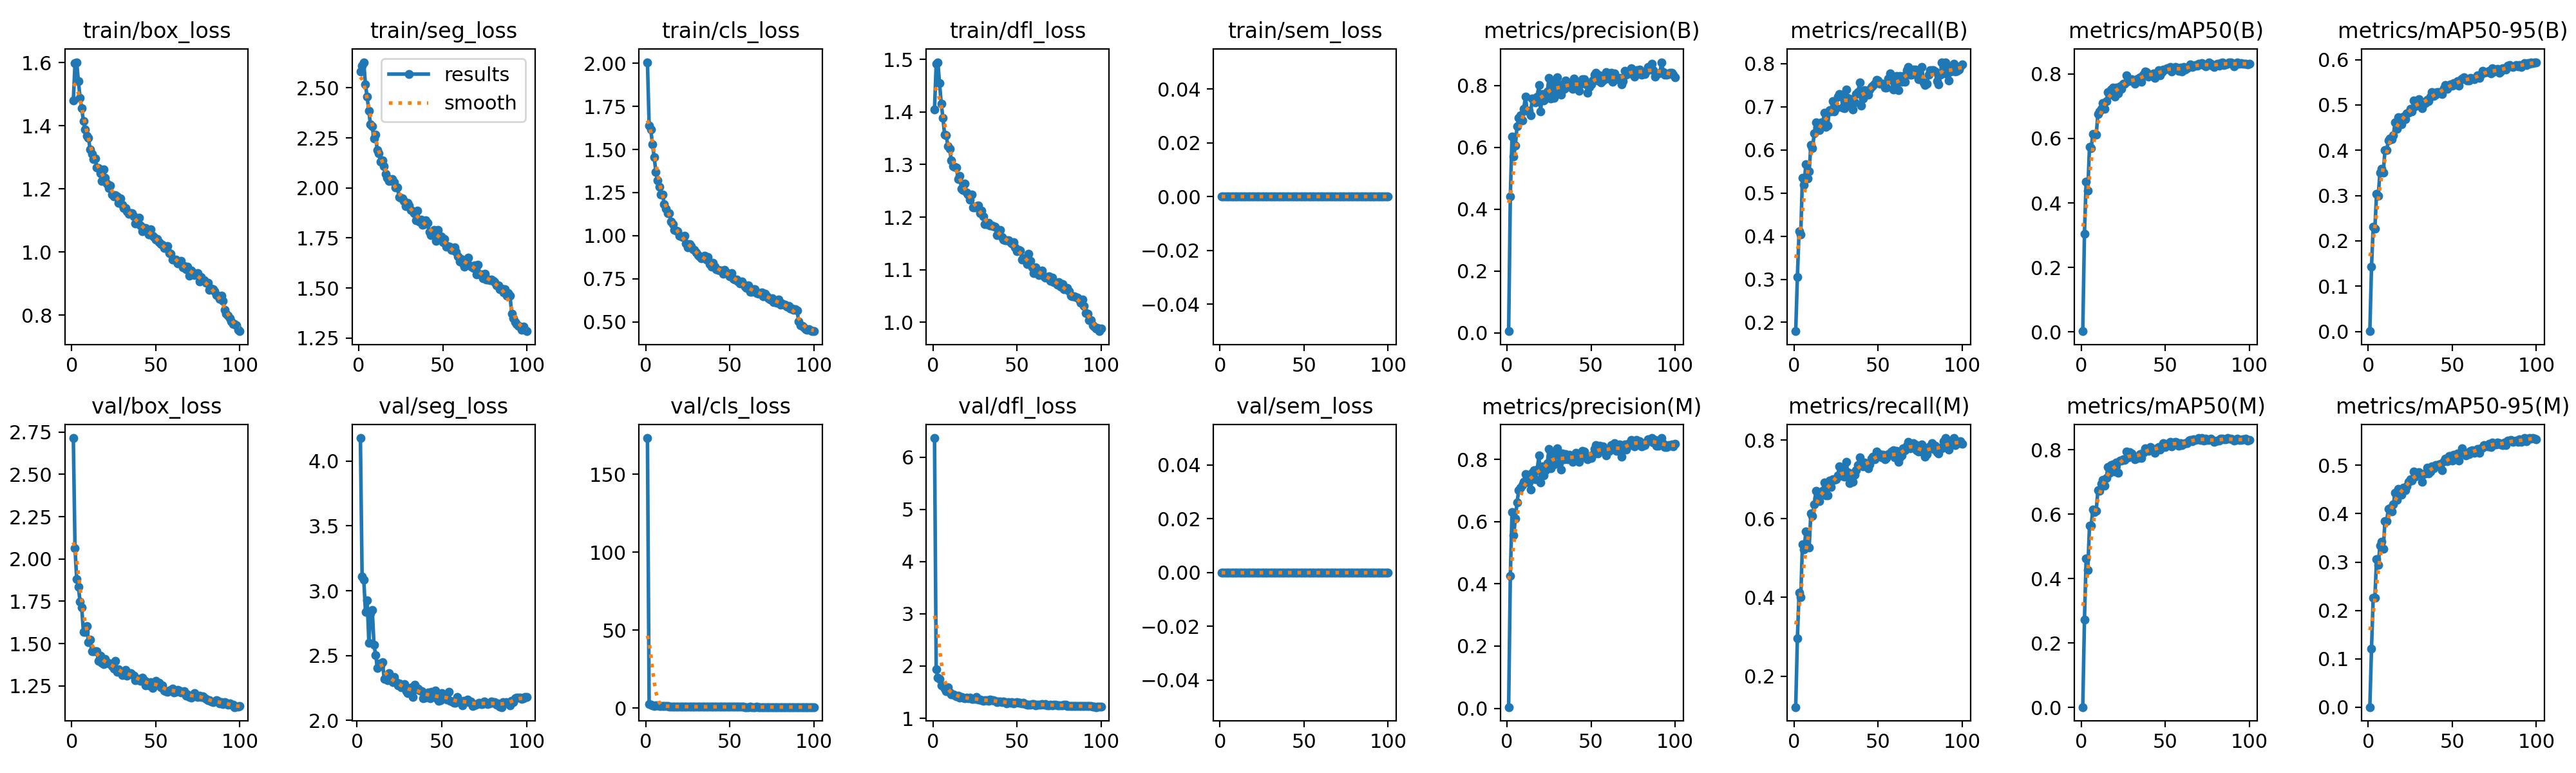

The file beside this chart, header and first rows:
epoch, time, train/box_loss, train/seg_loss, train/cls_loss, train/dfl_loss, train/sem_loss, metrics/precision(B), metrics/recall(B), metrics/mAP50(B), metrics/mAP50-95(B), metrics/precision(M), metrics/recall(M), metrics/mAP50(M), metrics/mAP50-95(M), val/box_loss, val/seg_loss, val/cls_loss, val/dfl_loss, val/sem_loss, lr/pg0, lr/pg1, lr/pg2
1, 83.6, 1.48, 2.583, 2.006, 1.405, 0, 0.00492, 0.1795, 0.00188, 0.00072, 0.00383, 0.1214, 0.00103, 0.00038, 2.715, nan, 173.3, 6.364, 0, 0.0006635, 0.0006635, 0.0006635
2, 164.3, 1.598, 2.609, 1.64, 1.492, 0, 0.4412, 0.305, 0.3042, 0.1428, 0.4254, 0.2956, 0.2719, 0.1216, 2.065, 4.177, 2.792, 1.934, 0, 0.001317, 0.001317, 0.001317
3, 245.1, 1.602, 2.628, 1.614, 1.495, 0, 0.6344, 0.4118, 0.4664, 0.2315, 0.6312, 0.4129, 0.462, 0.226, 1.88, 3.112, 2.315, 1.774, 0, 0.001957, 0.001957, 0.001957
4, 325, 1.542, 2.518, 1.528, 1.454, 0, 0.569, 0.4046, 0.4383, 0.2272, 0.5558, 0.4004, 0.4272, 0.2263, 1.834, 3.083, 2.055, 1.75, 0, 0.001941, 0.001941, 0.001941
5, 404.9, 1.489, 2.456, 1.456, 1.416, 0, 0.6062, 0.5353, 0.5735, 0.3031, 0.6109, 0.5342, 0.5649, 0.3063, 1.748, 2.835, 1.606, 1.626, 0, 0.001921, 0.001921, 0.001921
6, 485, 1.456, 2.386, 1.37, 1.389, 0, 0.6677, 0.5191, 0.57, 0.299, 0.6619, 0.5218, 0.5649, 0.2941, 1.714, 2.927, 1.733, 1.621, 0, 0.001901, 0.001901, 0.001901
7, 565.3, 1.415, 2.318, 1.32, 1.357, 0, 0.6939, 0.5664, 0.6142, 0.3512, 0.7006, 0.5674, 0.6153, 0.3342, 1.568, 2.596, 1.728, 1.574, 0, 0.001881, 0.001881, 0.001881
8, 645.3, 1.388, 2.308, 1.282, 1.355, 0, 0.7036, 0.5342, 0.6129, 0.3593, 0.7099, 0.5291, 0.6069, 0.3417, 1.568, 2.828, 1.476, 1.523, 0, 0.001861, 0.001861, 0.001861
9, 725.2, 1.367, 2.248, 1.237, 1.334, 0, 0.6865, 0.5497, 0.6113, 0.3512, 0.717, 0.527, 0.6116, 0.3276, 1.603, 2.853, 1.53, 1.588, 0, 0.001842, 0.001842, 0.001842
10, 804.9, 1.362, 2.267, 1.238, 1.33, 0, 0.725, 0.611, 0.6765, 0.3998, 0.7275, 0.6131, 0.6739, 0.3846, 1.508, 2.584, 1.325, 1.489, 0, 0.001822, 0.001822, 0.001822
11, 884.9, 1.324, 2.19, 1.184, 1.308, 0, 0.7633, 0.6037, 0.6838, 0.3999, 0.7521, 0.6069, 0.6731, 0.3845, 1.524, 2.503, 1.296, 1.456, 0, 0.001802, 0.001802, 0.001802
12, 964.7, 1.31, 2.173, 1.157, 1.297, 0, 0.717, 0.638, 0.6927, 0.4212, 0.7335, 0.6359, 0.6942, 0.4102, 1.455, 2.406, 1.281, 1.462, 0, 0.001782, 0.001782, 0.001782
13, 1045, 1.295, 2.13, 1.129, 1.296, 0, 0.7185, 0.6639, 0.7094, 0.4255, 0.7253, 0.6701, 0.7059, 0.411, 1.454, 2.437, 1.335, 1.444, 0, 0.001762, 0.001762, 0.001762
14, 1125, 1.296, 2.137, 1.129, 1.295, 0, 0.7029, 0.6529, 0.6921, 0.4241, 0.7031, 0.6534, 0.6886, 0.4048, 1.455, 2.426, 1.239, 1.423, 0, 0.001743, 0.001743, 0.001743
15, 1204, 1.268, 2.11, 1.081, 1.273, 0, 0.7578, 0.6457, 0.7157, 0.4334, 0.7565, 0.6447, 0.7135, 0.4196, 1.453, 2.45, 1.222, 1.437, 0, 0.001723, 0.001723, 0.001723
16, 1284, 1.267, 2.07, 1.065, 1.278, 0, 0.7583, 0.6639, 0.7445, 0.4608, 0.7649, 0.6683, 0.7477, 0.4439, 1.397, 2.322, 1.135, 1.399, 0, 0.001703, 0.001703, 0.001703
17, 1364, 1.25, 2.05, 1.031, 1.254, 0, 0.7446, 0.6593, 0.735, 0.4478, 0.7365, 0.6712, 0.7297, 0.4288, 1.43, 2.329, 1.161, 1.407, 0, 0.001683, 0.001683, 0.001683
18, 1443, 1.226, 2.035, 1.028, 1.252, 0, 0.7647, 0.6867, 0.7512, 0.4734, 0.7678, 0.6919, 0.7531, 0.451, 1.384, 2.31, 1.137, 1.393, 0, 0.001663, 0.001663, 0.001663
19, 1523, 1.261, 2.037, 1.027, 1.264, 0, 0.8004, 0.6529, 0.757, 0.4721, 0.8121, 0.6592, 0.7549, 0.4503, 1.38, 2.366, 1.084, 1.387, 0, 0.001644, 0.001644, 0.001644
20, 1603, 1.235, 2.045, 0.9986, 1.247, 0, 0.7166, 0.6557, 0.73, 0.4576, 0.7268, 0.6597, 0.7334, 0.4388, 1.408, 2.309, 1.153, 1.395, 0, 0.001624, 0.001624, 0.001624
21, 1682, 1.217, 2.028, 0.994, 1.243, 0, 0.7726, 0.6929, 0.7583, 0.4745, 0.7772, 0.6971, 0.7606, 0.4538, 1.389, 2.293, 1.074, 1.378, 0, 0.001604, 0.001604, 0.001604
22, 1762, 1.202, 2.001, 0.9927, 1.233, 0, 0.752, 0.6887, 0.739, 0.4682, 0.7493, 0.6815, 0.7295, 0.4491, 1.381, 2.333, 1.088, 1.393, 0, 0.001584, 0.001584, 0.001584
23, 1842, 1.212, 2.004, 0.9982, 1.243, 0, 0.7577, 0.7135, 0.7614, 0.4815, 0.7663, 0.7002, 0.7662, 0.4561, 1.381, 2.297, 1.07, 1.373, 0, 0.001564, 0.001564, 0.001564
24, 1921, 1.181, 1.955, 0.9531, 1.218, 0, 0.7803, 0.6891, 0.7536, 0.4834, 0.7889, 0.6992, 0.7659, 0.4653, 1.368, 2.27, 1.116, 1.377, 0, 0.001545, 0.001545, 0.001545
25, 2001, 1.177, 1.952, 0.9306, 1.218, 0, 0.8249, 0.6961, 0.769, 0.4916, 0.8346, 0.7002, 0.7716, 0.4712, 1.353, 2.283, 1.024, 1.37, 0, 0.001525, 0.001525, 0.001525
26, 2081, 1.18, 1.948, 0.9509, 1.221, 0, 0.7567, 0.7241, 0.7704, 0.4852, 0.7721, 0.7095, 0.7694, 0.4689, 1.399, 2.254, 1.04, 1.403, 0, 0.001505, 0.001505, 0.001505
27, 2160, 1.175, 1.933, 0.9381, 1.222, 0, 0.8151, 0.7303, 0.7957, 0.5097, 0.8174, 0.7324, 0.7951, 0.4874, 1.334, 2.269, 0.9827, 1.357, 0, 0.001485, 0.001485, 0.001485
28, 2240, 1.156, 1.91, 0.9209, 1.207, 0, 0.7591, 0.7282, 0.7784, 0.4971, 0.7837, 0.7256, 0.7766, 0.4759, 1.348, 2.282, 1.014, 1.354, 0, 0.001465, 0.001465, 0.001465
29, 2319, 1.17, 1.925, 0.9175, 1.212, 0, 0.807, 0.6982, 0.7796, 0.5047, 0.8189, 0.7086, 0.7921, 0.4851, 1.328, 2.227, 0.9906, 1.346, 0, 0.001446, 0.001446, 0.001446
30, 2399, 1.149, 1.913, 0.9027, 1.202, 0, 0.8256, 0.6972, 0.7848, 0.5125, 0.8357, 0.707, 0.7894, 0.4861, 1.314, 2.212, 0.9898, 1.329, 0, 0.001426, 0.001426, 0.001426
31, 2479, 1.138, 1.891, 0.8864, 1.187, 0, 0.7745, 0.7407, 0.7809, 0.5038, 0.7872, 0.7443, 0.7817, 0.4834, 1.316, 2.238, 0.9735, 1.343, 0, 0.001406, 0.001406, 0.001406
32, 2559, 1.14, 1.884, 0.8804, 1.187, 0, 0.7697, 0.7213, 0.7697, 0.4935, 0.7666, 0.7187, 0.771, 0.4663, 1.345, 2.255, 1.044, 1.35, 0, 0.001386, 0.001386, 0.001386
33, 2638, 1.129, 1.875, 0.8669, 1.189, 0, 0.8033, 0.7054, 0.7832, 0.506, 0.8192, 0.6908, 0.7761, 0.4822, 1.311, 2.181, 0.9931, 1.337, 0, 0.001366, 0.001366, 0.001366
34, 2718, 1.12, 1.839, 0.8726, 1.184, 0, 0.7891, 0.7181, 0.785, 0.5046, 0.7995, 0.7157, 0.7756, 0.4829, 1.325, 2.276, 0.9812, 1.359, 0, 0.001347, 0.001347, 0.001347
35, 2797, 1.122, 1.886, 0.882, 1.184, 0, 0.8158, 0.694, 0.7906, 0.5108, 0.8179, 0.6944, 0.7863, 0.4951, 1.326, 2.239, 0.9706, 1.351, 0, 0.001327, 0.001327, 0.001327
36, 2877, 1.123, 1.833, 0.862, 1.183, 0, 0.7953, 0.7095, 0.7754, 0.509, 0.8003, 0.7127, 0.7752, 0.4828, 1.317, 2.248, 0.9758, 1.349, 0, 0.001307, 0.001307, 0.001307
37, 2956, 1.113, 1.842, 0.8746, 1.182, 0, 0.8044, 0.7292, 0.7972, 0.5184, 0.8144, 0.7239, 0.7908, 0.4876, 1.308, 2.232, 0.9476, 1.328, 0, 0.001287, 0.001287, 0.001287
38, 3037, 1.091, 1.816, 0.8354, 1.166, 0, 0.8079, 0.7334, 0.8086, 0.5278, 0.8088, 0.737, 0.8054, 0.4984, 1.283, 2.226, 0.9211, 1.309, 0, 0.001267, 0.001267, 0.001267
39, 3117, 1.092, 1.819, 0.8199, 1.167, 0, 0.789, 0.7562, 0.8051, 0.5199, 0.7925, 0.7567, 0.8025, 0.4942, 1.29, 2.169, 0.9306, 1.32, 0, 0.001248, 0.001248, 0.001248
40, 3198, 1.11, 1.838, 0.8423, 1.175, 0, 0.8223, 0.7033, 0.791, 0.5229, 0.8074, 0.7344, 0.7975, 0.5004, 1.291, 2.175, 0.925, 1.321, 0, 0.001228, 0.001228, 0.001228
41, 3277, 1.084, 1.826, 0.8203, 1.162, 0, 0.8124, 0.7199, 0.7983, 0.5279, 0.8202, 0.7324, 0.8093, 0.4992, 1.28, 2.205, 0.9156, 1.304, 0, 0.001208, 0.001208, 0.001208
42, 3357, 1.065, 1.781, 0.8055, 1.157, 0, 0.796, 0.7386, 0.7981, 0.5291, 0.8101, 0.7436, 0.8033, 0.5017, 1.299, 2.213, 0.8915, 1.326, 0, 0.001188, 0.001188, 0.001188
43, 3436, 1.075, 1.765, 0.8008, 1.156, 0, 0.7831, 0.7313, 0.8029, 0.5261, 0.7916, 0.7365, 0.7982, 0.5033, 1.283, 2.169, 0.913, 1.314, 0, 0.001168, 0.001168, 0.001168
44, 3516, 1.077, 1.769, 0.7994, 1.156, 0, 0.8044, 0.7282, 0.7884, 0.5243, 0.807, 0.7286, 0.7908, 0.4902, 1.252, 2.22, 0.9208, 1.28, 0, 0.001149, 0.001149, 0.001149
45, 3596, 1.072, 1.791, 0.7995, 1.157, 0, 0.8193, 0.7407, 0.8027, 0.5372, 0.8278, 0.7386, 0.8045, 0.5079, 1.272, 2.186, 0.8961, 1.314, 0, 0.001129, 0.001129, 0.001129
46, 3676, 1.056, 1.736, 0.7785, 1.153, 0, 0.8201, 0.7459, 0.8114, 0.5439, 0.8259, 0.753, 0.8096, 0.5135, 1.254, 2.23, 0.898, 1.296, 0, 0.001109, 0.001109, 0.001109
47, 3755, 1.071, 1.79, 0.8003, 1.151, 0, 0.8041, 0.7494, 0.7965, 0.5349, 0.8101, 0.7573, 0.8017, 0.5079, 1.271, 2.17, 0.8848, 1.31, 0, 0.001089, 0.001089, 0.001089
48, 3835, 1.051, 1.757, 0.7875, 1.152, 0, 0.7754, 0.7541, 0.8066, 0.5413, 0.8, 0.7511, 0.8135, 0.5188, 1.239, 2.151, 0.8925, 1.285, 0, 0.001069, 0.001069, 0.001069
49, 3915, 1.047, 1.758, 0.7762, 1.143, 0, 0.794, 0.7624, 0.8139, 0.5456, 0.804, 0.7701, 0.8207, 0.519, 1.262, 2.157, 0.8772, 1.293, 0, 0.00105, 0.00105, 0.00105
50, 3995, 1.04, 1.729, 0.7647, 1.135, 0, 0.8023, 0.7604, 0.8133, 0.5422, 0.8048, 0.7614, 0.8086, 0.5095, 1.281, 2.212, 0.8687, 1.312, 0, 0.00103, 0.00103, 0.00103
51, 4075, 1.041, 1.746, 0.7831, 1.138, 0, 0.8152, 0.7531, 0.8184, 0.5481, 0.816, 0.7645, 0.8194, 0.5212, 1.255, 2.177, 0.8473, 1.298, 0, 0.00101, 0.00101, 0.00101
52, 4154, 1.031, 1.706, 0.7493, 1.137, 0, 0.8343, 0.7541, 0.817, 0.5451, 0.8333, 0.7568, 0.8189, 0.5153, 1.27, 2.193, 0.8698, 1.3, 0, 0.0009902, 0.0009902, 0.0009902
53, 4234, 1.025, 1.708, 0.7442, 1.119, 0, 0.8414, 0.7539, 0.8219, 0.552, 0.8459, 0.763, 0.8248, 0.5246, 1.24, 2.162, 0.8451, 1.282, 0, 0.0009704, 0.0009704, 0.0009704
54, 4314, 1.023, 1.706, 0.7436, 1.121, 0, 0.816, 0.7452, 0.8078, 0.5431, 0.82, 0.751, 0.8105, 0.5102, 1.254, 2.22, 0.8724, 1.298, 0, 0.0009506, 0.0009506, 0.0009506
55, 4394, 1.013, 1.689, 0.7338, 1.122, 0, 0.8324, 0.7448, 0.8158, 0.5552, 0.844, 0.7552, 0.8237, 0.5263, 1.221, 2.152, 0.8347, 1.274, 0, 0.0009308, 0.0009308, 0.0009308
56, 4473, 1.012, 1.689, 0.7246, 1.111, 0, 0.8096, 0.7656, 0.8217, 0.5576, 0.8328, 0.7645, 0.8244, 0.5357, 1.218, 2.147, 0.8272, 1.261, 0, 0.000911, 0.000911, 0.000911
57, 4553, 1.018, 1.702, 0.7356, 1.13, 0, 0.8168, 0.778, 0.8206, 0.5615, 0.8412, 0.7637, 0.822, 0.5269, 1.215, 2.137, 0.8287, 1.264, 0, 0.0008912, 0.0008912, 0.0008912
58, 4633, 0.9972, 1.68, 0.719, 1.117, 0, 0.8192, 0.7624, 0.8098, 0.5562, 0.8281, 0.7708, 0.8125, 0.52, 1.221, 2.135, 0.8589, 1.262, 0, 0.0008714, 0.0008714, 0.0008714
59, 4712, 0.9947, 1.659, 0.7039, 1.105, 0, 0.8419, 0.7396, 0.8204, 0.554, 0.8126, 0.7736, 0.8204, 0.5241, 1.227, 2.181, 0.8134, 1.272, 0, 0.0008516, 0.0008516, 0.0008516
60, 4792, 0.9765, 1.631, 0.6963, 1.094, 0, 0.8231, 0.7431, 0.8084, 0.5539, 0.8273, 0.7553, 0.8139, 0.5232, 1.233, 2.142, 0.826, 1.277, 0, 0.0008318, 0.0008318, 0.0008318
... 40 more rows
